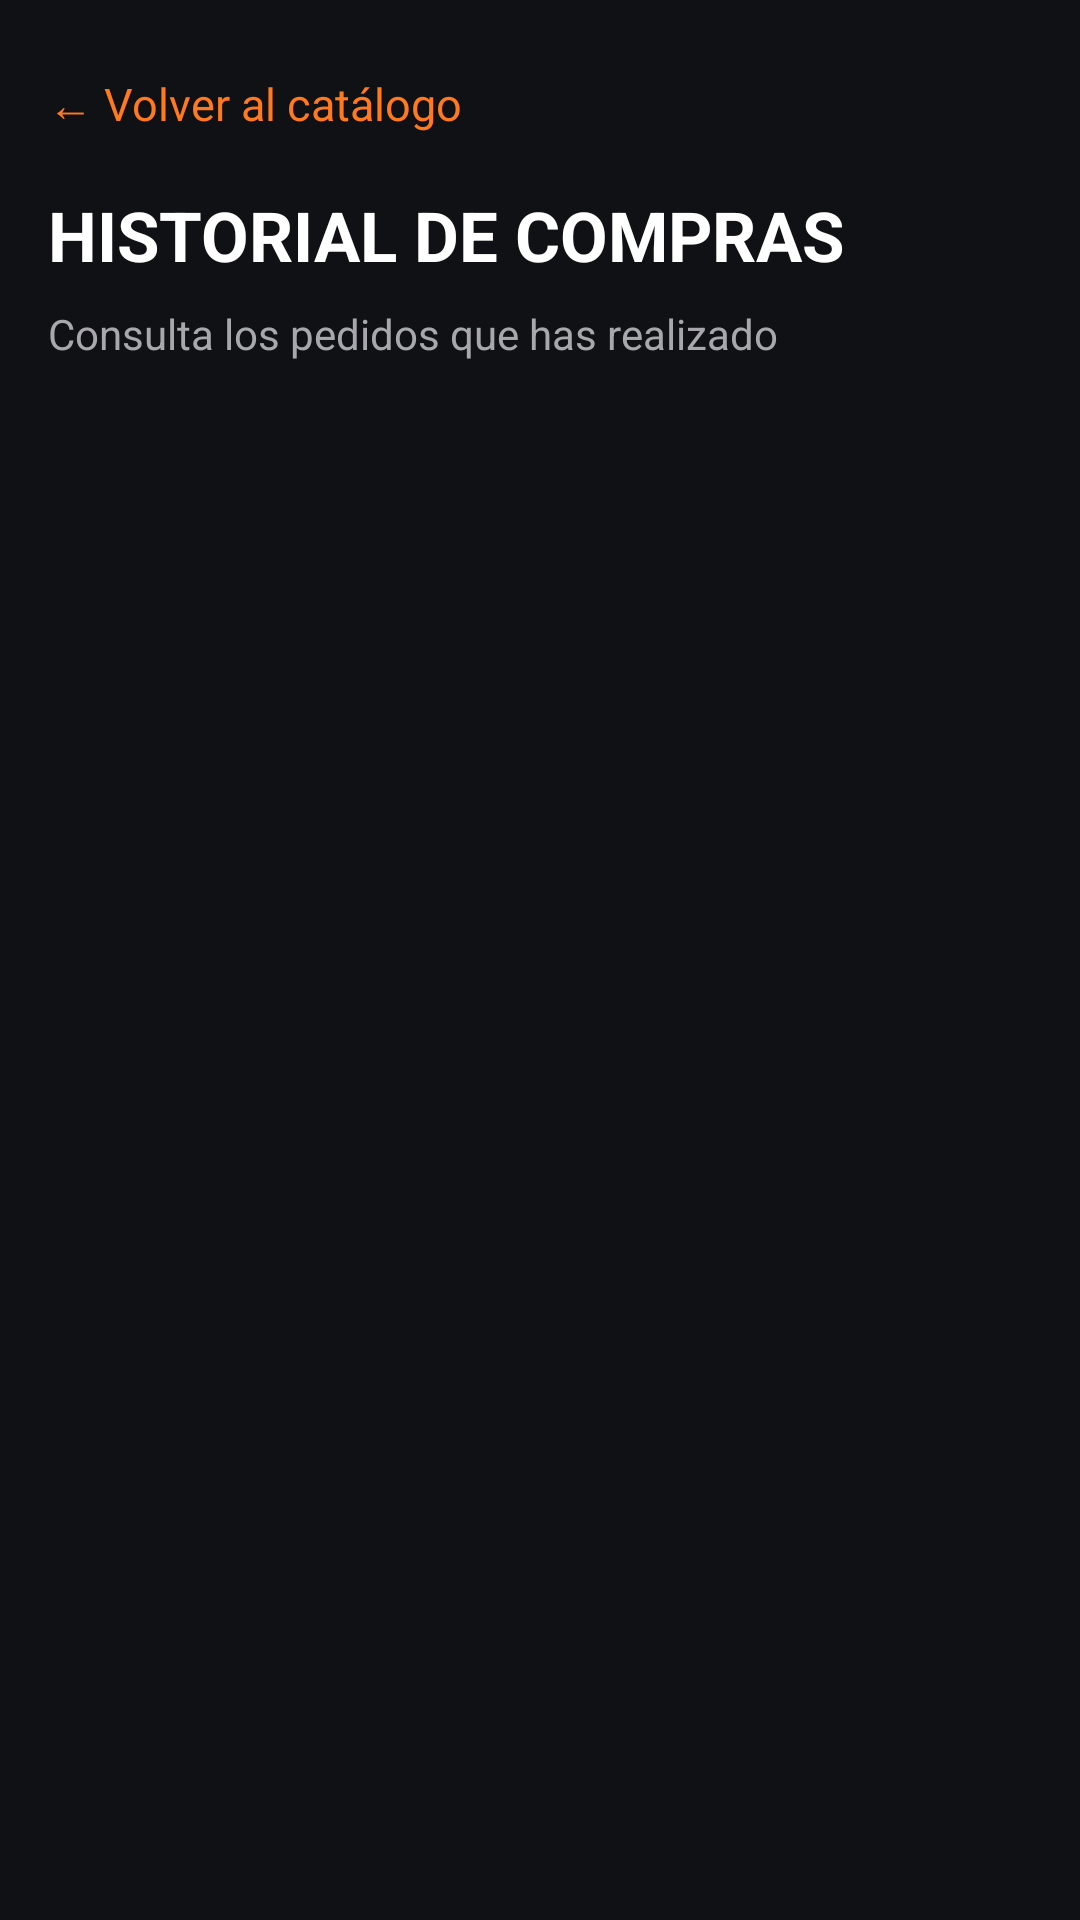

The Android layout XML behind this screen, and the referenced resources:
<!-- AndroidManifest.xml: application theme Theme.Autorepuestos -->
<!-- res/layout/activity_historial_pedidos.xml -->
<?xml version="1.0" encoding="utf-8"?>
<LinearLayout
    xmlns:android="http://schemas.android.com/apk/res/android"
    android:layout_width="match_parent"
    android:layout_height="match_parent"
    android:orientation="vertical"
    android:background="#101114"
    android:padding="16dp">

    
    <TextView
        android:id="@+id/tvVolverHistorial"
        android:layout_width="wrap_content"
        android:layout_height="wrap_content"
        android:text="← Volver al catálogo"
        android:textColor="#FF791F"
        android:textSize="15sp"
        android:paddingTop="8dp"
        android:paddingBottom="18dp"
        android:clickable="true"
        android:focusable="true"/>

    <TextView
        android:layout_width="match_parent"
        android:layout_height="wrap_content"
        android:text="HISTORIAL DE COMPRAS"
        android:textColor="#FFFFFF"
        android:textSize="23sp"
        android:textStyle="bold"
        android:paddingBottom="8dp"/>

    <TextView
        android:layout_width="match_parent"
        android:layout_height="wrap_content"
        android:text="Consulta los pedidos que has realizado"
        android:textColor="#A7A7AD"
        android:textSize="14sp"
        android:paddingBottom="20dp"/>

    
    <ProgressBar
        android:id="@+id/progresoHistorial"
        android:layout_width="wrap_content"
        android:layout_height="wrap_content"
        android:layout_gravity="center_horizontal"
        android:visibility="gone"/>

    
    <TextView
        android:id="@+id/tvHistorialVacio"
        android:layout_width="match_parent"
        android:layout_height="wrap_content"
        android:text="Todavía no tienes pedidos registrados"
        android:textColor="#A7A7AD"
        android:textSize="15sp"
        android:gravity="center"
        android:padding="24dp"
        android:visibility="gone"/>

    
    <ScrollView
        android:layout_width="match_parent"
        android:layout_height="0dp"
        android:layout_weight="1"
        android:fillViewport="true">

        <LinearLayout
            android:id="@+id/contenedorHistorial"
            android:layout_width="match_parent"
            android:layout_height="wrap_content"
            android:orientation="vertical"/>

    </ScrollView>

</LinearLayout>
<!-- resources referenced by this layout -->
<resources>
  <style name="Theme.Autorepuestos" parent="Base.Theme.Autorepuestos" />
  <style name="Base.Theme.Autorepuestos" parent="Theme.Material3.DayNight.NoActionBar">
          
          
      </style>
</resources>
